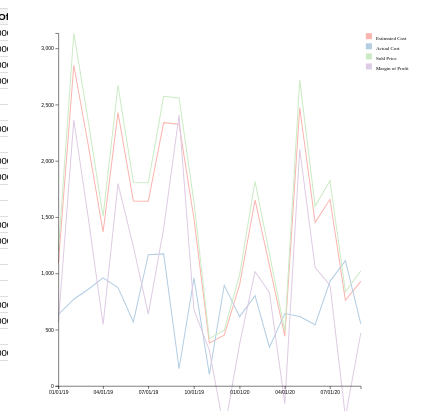
D3 v6 page, settled after 360 driven frames (6 s of simulated time); the page loaded 1 data file(s).


        // Load the CSV file, process data, and generate visualizations
        d3.csv("table.csv").then(function(data) {
            // Parse dates and calculate Margin of Profit
            const parseDate = d3.timeParse("%m/%d/%y");
            data.forEach(d => {
                d.date = parseDate(d.date); 
                d.MarginOfProfit = d.SoldPrice - d.ActualCost; // Calculate profit margin
            });

            TableGenerator(data, "#table-container"); // Render table
            createMultilineChart(data); // Render chart
        });

        // Generate the table
        function TableGenerator(data, container) {
            const table = d3.select(container).append("table");

            // Define headers and append them
            const headers = ["Date", "EstimatedCost", "RawMaterial", "Workmanship", "StorageCost", "ActualCost", "SoldPrice", "MarginOfProfit"];
            const thead = table.append("thead").append("tr");
            headers.forEach(header => thead.append("th").text(header));

            // Populate table rows
            const tbody = table.append("tbody");
            data.forEach(row => {
                const tr = tbody.append("tr");
                const formattedDate = d3.timeFormat("%m/%d/%y")(row.date); // Format date
                tr.append("td").text(formattedDate);
                headers.slice(1).forEach(header => tr.append("td").text(row[header]));
            });
        }

        // Create the multiline chart
        function createMultilineChart(data) {
            // Chart dimensions
            const margin = {top: 50, right: 100, bottom: 50, left: 100};
            const width = 800 - margin.left - margin.right; 
            const height = 800 - margin.top - margin.bottom; 

            // Append SVG element
            const svg = d3.select("#chart-container").append("svg")
                .attr("viewBox", `0 0 1000 800`)
                .append("g")
                .attr("transform", `translate(${margin.left}, ${margin.top})`);

            // Convert numeric data for metrics
            data.forEach(d => {
                d.EstimatedCost = +d.EstimatedCost;
                d.ActualCost = +d.ActualCost;
                d.SoldPrice = +d.SoldPrice;
                d.MarginOfProfit = +d.MarginOfProfit;
            });

            // Scales for X (time) and Y (values)
            const x = d3.scaleTime()
                .domain(d3.extent(data, d => d.date))
                .range([0, width]);

            const y = d3.scaleLinear()
                .domain([0, d3.max(data, d => Math.max(d.EstimatedCost, d.ActualCost, d.SoldPrice, d.MarginOfProfit))])
                .range([height, 0]);

            const color = d3.scaleOrdinal(d3.schemePastel1); // Color scale

            // Define line generators for metrics
            const lineGenerators = {
                EstimatedCost: d3.line().x(d => x(d.date)).y(d => y(d.EstimatedCost)),
                ActualCost: d3.line().x(d => x(d.date)).y(d => y(d.ActualCost)),
                SoldPrice: d3.line().x(d => x(d.date)).y(d => y(d.SoldPrice)),
                MarginOfProfit: d3.line().x(d => x(d.date)).y(d => y(d.MarginOfProfit))
            };

            // Append each line with transitions
            ["EstimatedCost", "ActualCost", "SoldPrice", "MarginOfProfit"].forEach((key, i) => {
                svg.append("path")
                    .datum(data)
                    .attr("class", "line")
                    .attr("d", lineGenerators[key])
                    .attr("stroke", color(i))
                    .attr("stroke-width", 2)
                    .transition()
                    .duration(1000)
                    .attr("opacity", 1);
            });

            // X Axis
            svg.append("g")
                .attr("transform", `translate(0, ${height})`)
                .call(d3.axisBottom(x).ticks(5).tickFormat(d3.timeFormat("%m/%d/%y")))
                .selectAll("text")
                .style("font-size", "10px");

            // Y Axis
            svg.append("g")
                .call(d3.axisLeft(y).ticks(5))
                .selectAll("text")
                .style("font-size", "10px");

            // Add legend
            const legendData = [
                {label: "Estimated Cost", color: color(0)},
                {label: "Actual Cost", color: color(1)},
                {label: "Sold Price", color: color(2)},
                {label: "Margin of Profit", color: color(3)}
            ];

            const legend = svg.selectAll(".legend")
                .data(legendData)
                .enter()
                .append("g")
                .attr("transform", (d, i) => `translate(0, ${i * 20})`);

            legend.append("rect")
                .attr("x", width + 10)
                .attr("width", 12)
                .attr("height", 12)
                .style("fill", d => d.color);

            legend.append("text")
                .attr("x", width + 30)
                .attr("y", 10)
                .attr("dy", ".35em")
                .style("font-size", "10px")
                .text(d => d.label);
        }
    

### data: table.csv
date, EstimatedCost, RawMaterial, Workmanship, StorageCost, ActualCost, SoldPrice, MarginOfProfit
1/1/19, 1094, 211, 386, 40, 637, 1203, 566.4
2/1/19, 2850, 523, 199, 49, 771, 3135, 2364
3/1/19, 2168, 580, 236, 39, 855, 2385, 1530
4/1/19, 1370, 368, 559, 34, 961, 1507, 546
5/1/19, 2429, 550, 291, 33, 874, 2672, 1798
6/1/19, 1644, 143, 395, 31, 569, 1808, 1239
7/1/19, 1641, 640, 497, 30, 1167, 1805, 638.1
8/1/19, 2340, 673, 472, 29, 1174, 2574, 1400
9/1/19, 2327, 90, 31, 32, 153, 2560, 2407
10/1/19, 1486, 398, 528, 33, 959, 1635, 675.6
11/1/19, 383, 21, 48, 34, 103, 421.3, 318.3
12/1/19, 451, 416, 441, 38, 895, 496.1, -398.9
1/1/20, 900, 514, 60, 42, 616, 990, 374
2/1/20, 1653, 201, 558, 43, 802, 1818, 1016
3/1/20, 1070, 271, 32, 42, 345, 1177, 832.0
4/1/20, 443, 452, 149, 43, 644, 487.3, -156.7
5/1/20, 2473, 344, 223, 50, 617, 2720, 2103
6/1/20, 1453, 478, 17, 50, 545, 1598, 1053
7/1/20, 1659, 599, 276, 55, 930, 1825, 894.9
8/1/20, 761, 673, 392, 48, 1113, 837.1, -275.9
9/1/20, 930, 469, 43, 40, 552, 1023, 471